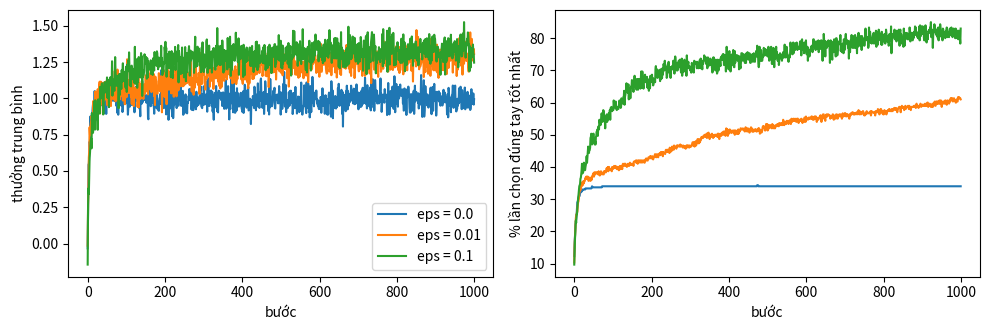
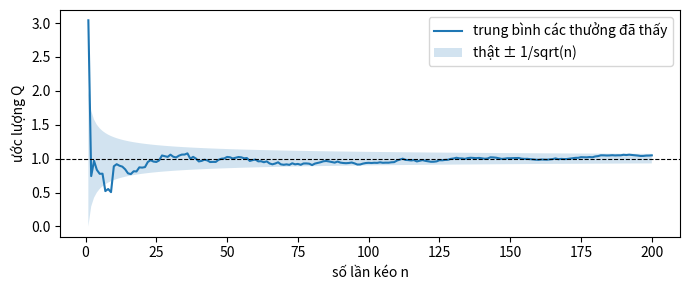

Recreate these plots in Python, in order.
# %% [markdown]
# **Khám phá hay khai thác?** Bandit 10 tay: giá trị thật của mỗi tay là một số ngẫu nhiên (trung bình 0, độ lệch 1), mỗi lần kéo cho thưởng bằng giá trị thật cộng nhiễu. Bạn không thấy giá trị thật, chỉ thấy thưởng. Ô dưới chạy sẵn một máy mô phỏng (không phải hàm bạn sẽ viết) với ba mức epsilon, trung bình qua 300 bandit ngẫu nhiên khác nhau. Trước khi xem hình, đoán: `eps = 0` thắng ở đầu hay ở cuối? `eps = 0.1` thua ở đâu?

# %%
import numpy as np
import matplotlib.pyplot as plt

K, STEPS, RUNS = 10, 1000, 300
sim = np.random.default_rng(0)
true_q = sim.standard_normal((RUNS, K))
best_arm = true_q.argmax(axis=1)
rows = np.arange(RUNS)

curves = {}
for eps in (0.0, 0.01, 0.1):
    total = np.zeros((RUNS, K))
    count = np.zeros((RUNS, K))
    avg_reward = np.zeros(STEPS)
    optimal = np.zeros(STEPS)
    for t in range(STEPS):
        estimate = total / np.maximum(count, 1)
        greedy = (estimate + 1e-9 * sim.random((RUNS, K))).argmax(axis=1)
        explore = sim.random(RUNS) < eps
        arm = np.where(explore, sim.integers(K, size=RUNS), greedy)
        reward = true_q[rows, arm] + sim.standard_normal(RUNS)
        total[rows, arm] += reward
        count[rows, arm] += 1
        avg_reward[t] = reward.mean()
        optimal[t] = (arm == best_arm).mean()
    curves[eps] = (avg_reward, optimal)

fig, axes = plt.subplots(1, 2, figsize=(10, 3.4))
for eps, (avg_reward, optimal) in curves.items():
    axes[0].plot(avg_reward, label=f"eps = {eps}")
    axes[1].plot(100 * optimal, label=f"eps = {eps}")
axes[0].set_xlabel("bước")
axes[0].set_ylabel("thưởng trung bình")
axes[1].set_xlabel("bước")
axes[1].set_ylabel("% lần chọn đúng tay tốt nhất")
axes[0].legend()
plt.tight_layout()
plt.show()
for eps, (avg_reward, optimal) in curves.items():
    print(f"eps = {eps}: thưởng trung bình 100 bước cuối = {avg_reward[-100:].mean():.2f}, chọn đúng tay tốt nhất {100 * optimal[-100:].mean():.0f}%")

# %% [markdown]
# **Một ước lượng chạy thật.** Bên dưới là một tay duy nhất với thưởng thật 1.0 và nhiễu 1.0. Đường xanh là trung bình cộng của mọi thưởng đã thấy (tính lại từ đầu cho dễ vẽ); vùng mờ là độ không chắc chắn $\pm 1/\sqrt{n}$. Quan sát: lần kéo đầu tiên đổi ước lượng rất mạnh, lần thứ 100 gần như không đổi nó. Câu hỏi để mang vào bài: trong công thức cập nhật tăng dần, thứ gì trong đó làm một thưởng mới có trọng số nhỏ dần, và trọng số của thưởng thứ $n$ là bao nhiêu?

# %%
rewards = 1.0 + np.random.default_rng(3).standard_normal(200)
running = np.cumsum(rewards) / np.arange(1, 201)
steps = np.arange(1, 201)
fig, ax = plt.subplots(figsize=(7, 3))
ax.plot(steps, running, label="trung bình các thưởng đã thấy")
ax.fill_between(steps, 1 - 1 / np.sqrt(steps), 1 + 1 / np.sqrt(steps), alpha=0.2, label="thật ± 1/sqrt(n)")
ax.axhline(1.0, color="k", lw=0.8, ls="--")
ax.set_xlabel("số lần kéo n")
ax.set_ylabel("ước lượng Q")
ax.legend()
plt.tight_layout()
plt.show()

# %% [markdown]
# **Đồng hạng.** Lúc đầu mọi $Q = 0$: cả 10 tay cùng là "tốt nhất". Nếu code luôn lấy tay đầu tiên trong số đó, chuyện gì xảy ra với 9 tay còn lại khi thưởng của tay 0 hóa ra dương? Tự trả lời trước khi viết `select_action`.
